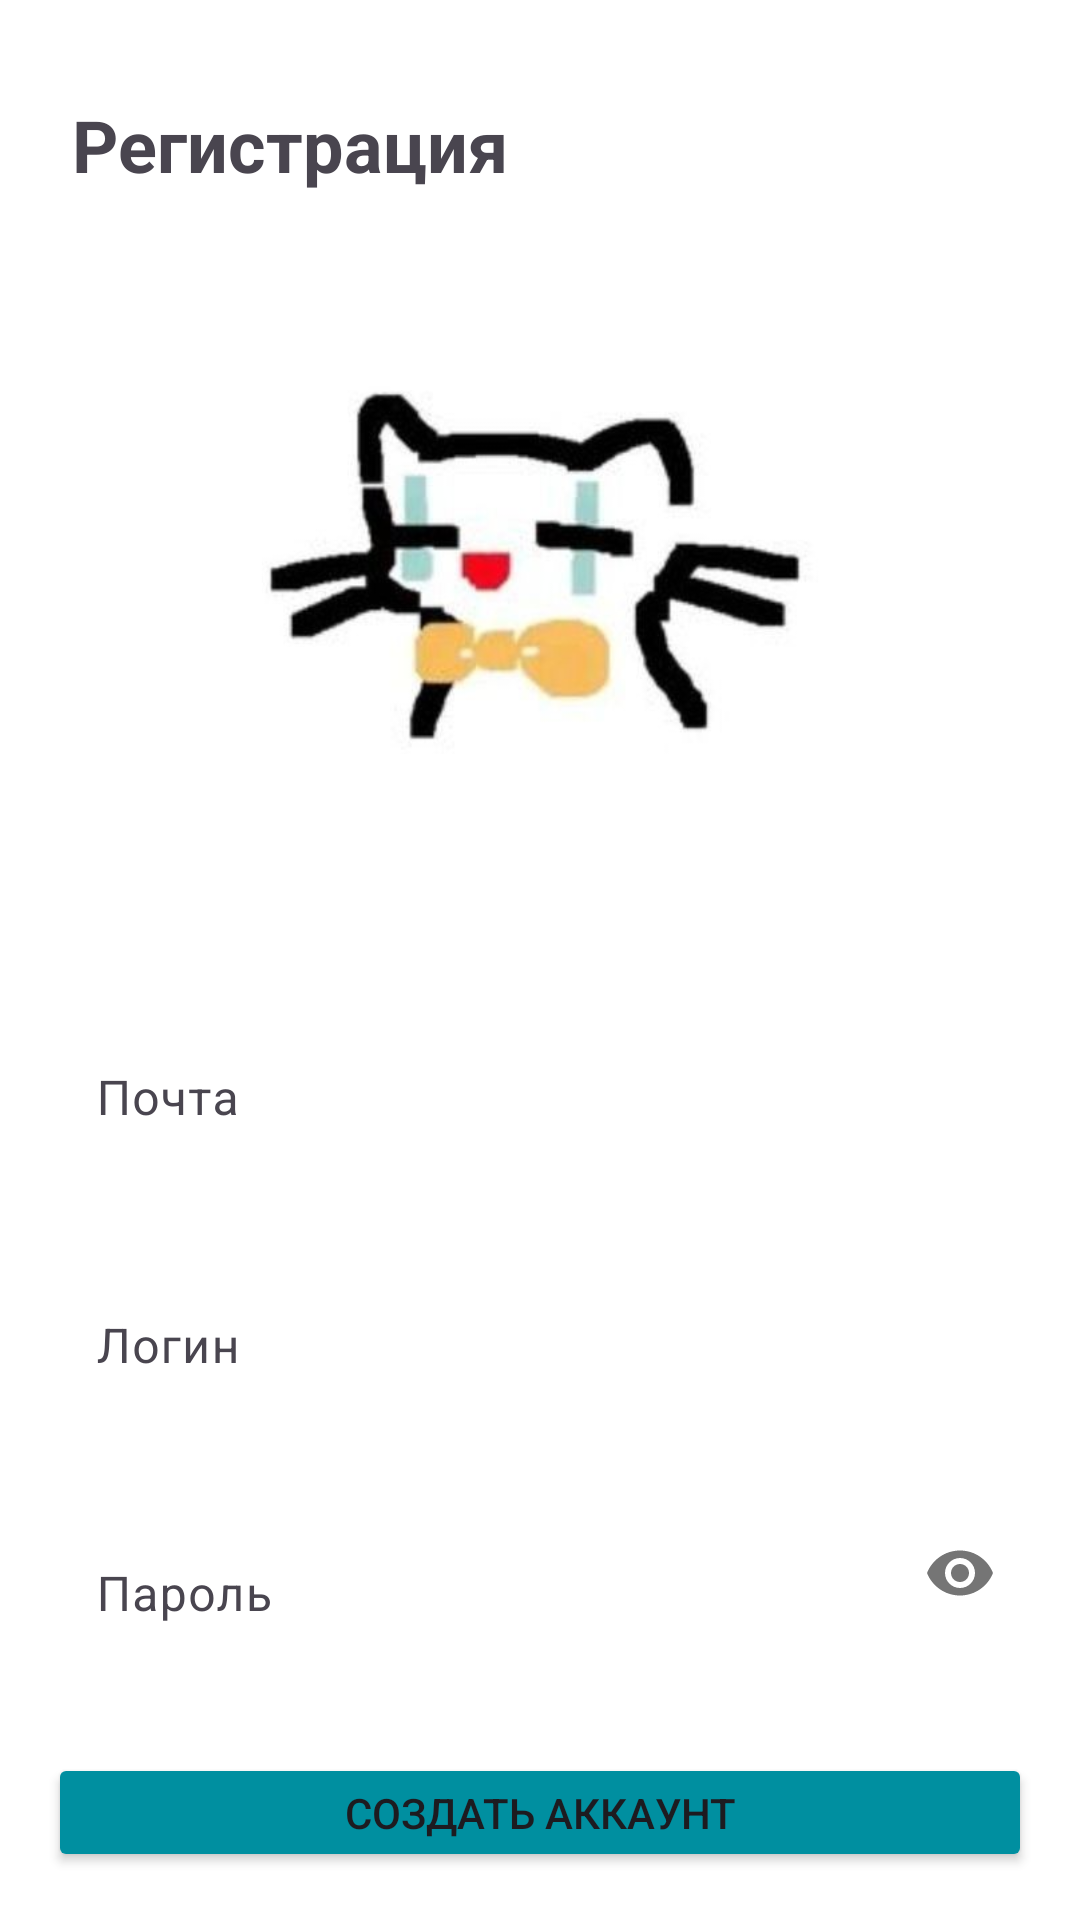

Reconstruct the res/layout file that produces this screen, plus the resources it refers to.
<!-- AndroidManifest.xml: application theme Theme.TechAppNew -->
<!-- res/layout/activity_auth.xml -->
<?xml version="1.0" encoding="utf-8"?>
<LinearLayout
    xmlns:android="http://schemas.android.com/apk/res/android"
    xmlns:app="http://schemas.android.com/apk/res-auto"
    android:layout_width="match_parent"
    android:layout_height="match_parent"
    android:orientation="vertical"
    android:background="?attr/appBackground"
    android:padding="16dp">

    
    <TextView
        android:layout_width="wrap_content"
        android:layout_height="wrap_content"
        android:layout_marginTop="16dp"
        android:layout_marginStart="8dp"
        android:text="Регистрация"
        android:textSize="24sp"
        android:textStyle="bold"/>

    
    <com.google.android.material.imageview.ShapeableImageView
        android:layout_width="match_parent"
        android:layout_height="200dp"
        android:layout_marginTop="24dp"
        android:scaleType="centerCrop"
        android:src="@drawable/kot"
        android:contentDescription="Регистрация"
        app:shapeAppearanceOverlay="@style/RoundedCornersImage"
        app:layout_constraintDimensionRatio="1:1"/>

    
    <com.google.android.material.textfield.TextInputLayout
        style="@style/Widget.Material3.TextInputLayout.FilledBox"
        android:layout_width="match_parent"
        android:layout_height="wrap_content"
        android:layout_marginTop="32dp"
        app:boxBackgroundMode="none"
        app:boxStrokeWidth="0dp"
        app:boxStrokeWidthFocused="2dp"
        app:boxStrokeColor="@color/black">

        <com.google.android.material.textfield.TextInputEditText
            android:id="@+id/etemail"
            android:layout_width="match_parent"
            android:layout_height="wrap_content"
            android:hint="Почта"
            android:inputType="textEmailAddress"
            android:textColor="#008FA0"
            android:textColorHighlight="#008FA0"
            android:textColorHint="#008FA0" />
    </com.google.android.material.textfield.TextInputLayout>

    
    <com.google.android.material.textfield.TextInputLayout
        style="@style/Widget.Material3.TextInputLayout.FilledBox"
        android:layout_width="match_parent"
        android:layout_height="wrap_content"
        android:layout_marginTop="16dp"
        app:boxBackgroundMode="none"
        app:boxStrokeWidth="0dp"
        app:boxStrokeWidthFocused="2dp"
        app:boxStrokeColor="@color/black">

        <com.google.android.material.textfield.TextInputEditText
            android:id="@+id/etlogin"
            android:layout_width="match_parent"
            android:layout_height="wrap_content"
            android:hint="Логин"
            android:inputType="text" />
    </com.google.android.material.textfield.TextInputLayout>

    
    <com.google.android.material.textfield.TextInputLayout
        style="@style/Widget.Material3.TextInputLayout.FilledBox"
        android:layout_width="match_parent"
        android:layout_height="wrap_content"
        android:layout_marginTop="16dp"
        app:boxBackgroundMode="none"
        app:boxStrokeWidth="0dp"
        app:boxStrokeWidthFocused="2dp"
        app:boxStrokeColor="@color/black"
        app:passwordToggleEnabled="true">

        <com.google.android.material.textfield.TextInputEditText
            android:id="@+id/etpass"
            android:layout_width="match_parent"
            android:layout_height="wrap_content"
            android:hint="Пароль"
            android:inputType="textPassword" />
    </com.google.android.material.textfield.TextInputLayout>


    
    <Button
        android:id="@+id/btnCreateAccount"
        android:layout_width="match_parent"
        android:layout_height="wrap_content"
        android:layout_marginTop="32dp"
        android:backgroundTint="#008FA0"
        android:text="Создать аккаунт" />


    
    <LinearLayout
        android:layout_width="match_parent"
        android:layout_height="wrap_content"
        android:layout_marginTop="24dp"
        android:gravity="center"
        android:orientation="horizontal">

        <TextView
            android:layout_width="wrap_content"
            android:layout_height="wrap_content"
            android:text="Уже есть профиль?"/>

    </LinearLayout>
    
    <Button
        android:id="@+id/btnLogin"
        android:layout_width="match_parent"
        android:layout_height="wrap_content"
        android:layout_marginStart="8dp"
        android:text="Войти"

        android:backgroundTint="@color/white"
        android:textColor="#008FA0" />
</LinearLayout>
<!-- resources referenced by this layout -->
<resources>
  <color name="black">#FF000000</color>
  <color name="white">#FFFFFFFF</color>
  <!-- drawable kot: jpg bitmap (drawable, 13529 bytes) -->
  <style name="RoundedCornersImage" parent="">
          <item name="cornerFamily">rounded</item>
          <item name="cornerSize">16dp</item>
      </style>
  <style name="Theme.TechAppNew" parent="Base.Theme.TechAppNew" />
  <style name="Base.Theme.TechAppNew" parent="Theme.Material3.DayNight.NoActionBar">
          <item name="android:navigationBarColor">@android:color/transparent</item>
          <item name="android:windowFullscreen">true</item>
          <item name="appBackground">@color/white</item>
          <item name="appBackgroundAuth">@color/primary_color</item>
          <item name="appText">@color/black</item>
      </style>
  <color name="primary_color">#008FA0</color>
</resources>
